Run: headless pygame with SDL's dummy video driver; simulated clock (each Clock.tick advances the game by its frame time, no real sleeping); random seed 0; keys injected as events and as key.get_pressed() state; no mouse input.
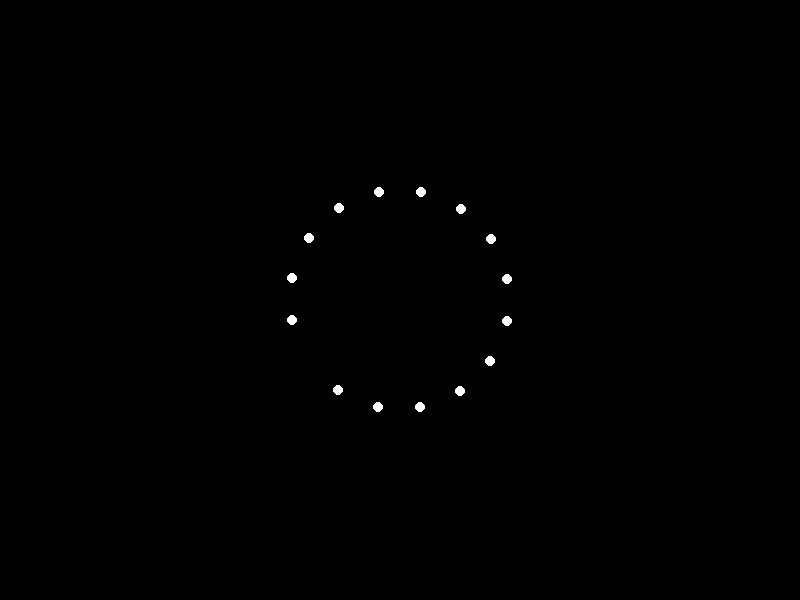
Frame 1 of 4 · flips 1–60 · no input
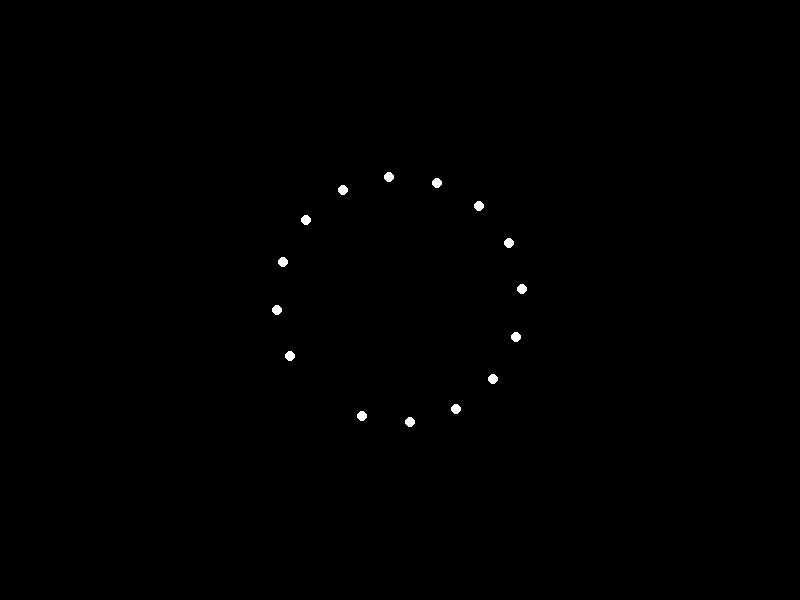
Frame 2 of 4 · flips 61–180 · tapped SPACE, RETURN · held RIGHT (→), D
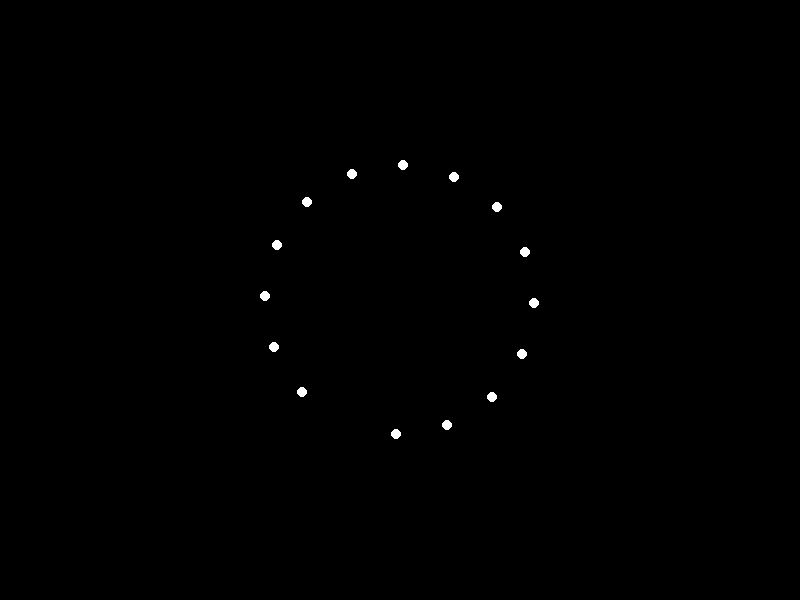
Frame 3 of 4 · flips 181–300 · held DOWN (↓), S
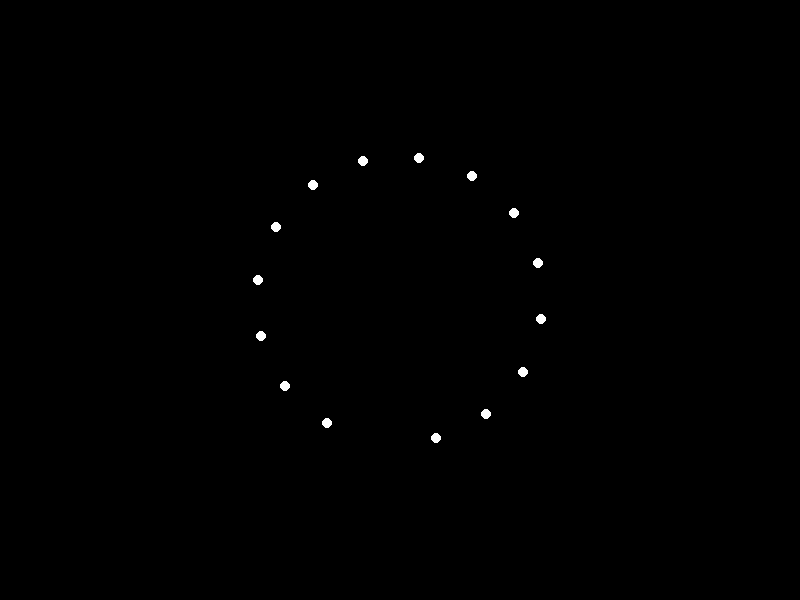
Frame 4 of 4 · flips 301–420 · held LEFT (←), A, UP (↑), W

The pygame program that drew these frames:


import pygame
import math

# Window dimensions
WIDTH, HEIGHT = 800, 600

# Point-light properties
NUM_LIGHTS = 15
LIGHT_RADIUS = 5
LIGHT_COLOR = (255, 255, 255)  # White

# Background properties
BACKGROUND_COLOR = (0, 0, 0)  # Black

class PointLight:
    def __init__(self, x, y):
        self.x = x
        self.y = y

    def update(self, angle, radius):
        self.x = WIDTH / 2 + radius * math.cos(angle)
        self.y = HEIGHT / 2 + radius * math.sin(angle)

def main():
    pygame.init()
    screen = pygame.display.set_mode((WIDTH, HEIGHT))
    clock = pygame.time.Clock()

    # Initialize point-lights
    lights = []
    for i in range(NUM_LIGHTS):
        light = PointLight(WIDTH / 2, HEIGHT / 2)
        lights.append(light)

    # Define movement parameters
    angle = 0
    radius = 100
    speed = 0.05

    running = True
    while running:
        for event in pygame.event.get():
            if event.type == pygame.QUIT:
                running = False

        # Update point-lights
        for i, light in enumerate(lights):
            light.update(angle + i * math.pi / 8, radius)

        # Draw background and point-lights
        screen.fill(BACKGROUND_COLOR)
        for light in lights:
            pygame.draw.circle(screen, LIGHT_COLOR, (int(light.x), int(light.y)), LIGHT_RADIUS)

        # Update angle and radius to simulate rolling motion
        angle += speed
        radius = 100 + 50 * math.sin(angle)

        # Update display
        pygame.display.flip()
        clock.tick(60)

    pygame.quit()

if __name__ == "__main__":
    main()
